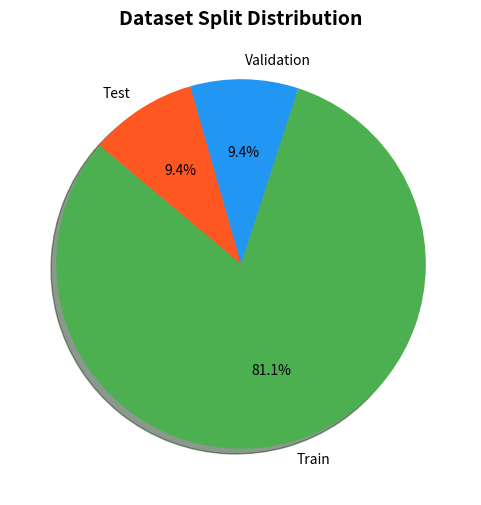

The matplotlib source for this figure:
import matplotlib.pyplot as plt

# -----------------------------
# DATASET VALUES (your project)
# -----------------------------
train = 8000
val = 932
test = 932   # update if different

labels = ['Train', 'Validation', 'Test']
values = [train, val, test]

# 🎨 Colors
colors = ['#4CAF50', '#2196F3', '#FF5722']

# -----------------------------
# PIE CHART (BEST FOR REPORT)
# -----------------------------
plt.figure(figsize=(6,6))

plt.pie(values,
        labels=labels,
        autopct='%1.1f%%',
        startangle=140,
        colors=colors,
        shadow=True)

plt.title("Dataset Split Distribution", fontsize=14, fontweight='bold')

plt.savefig("dataset_split_pie.png", dpi=300, bbox_inches='tight')
plt.show()
